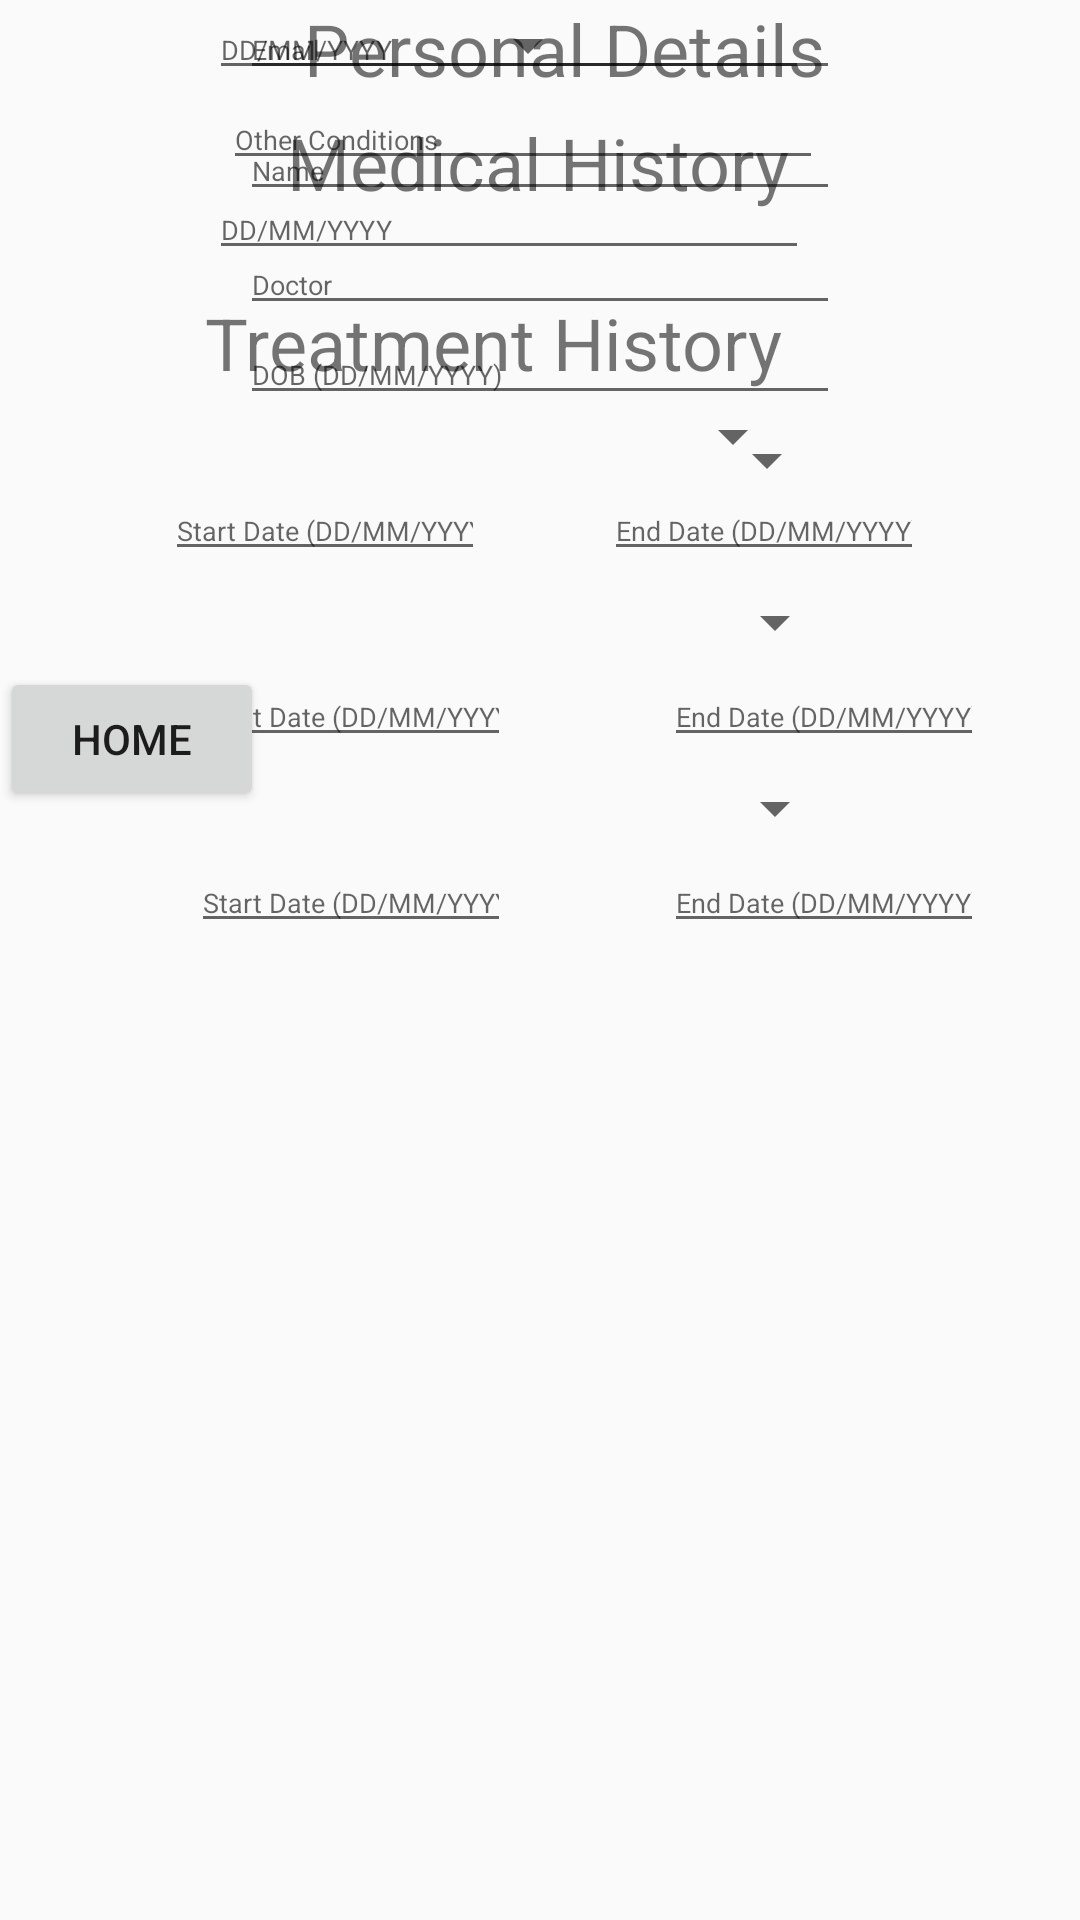

Produce the Android XML layout that renders to this screen, including the resource entries it uses.
<!-- AndroidManifest.xml: application theme AppTheme -->
<!-- res/layout/activity_profile_page.xml -->
<?xml version="1.0" encoding="utf-8"?>
<androidx.constraintlayout.widget.ConstraintLayout xmlns:android="http://schemas.android.com/apk/res/android"
    xmlns:app="http://schemas.android.com/apk/res-auto"
    xmlns:tools="http://schemas.android.com/tools"
    android:layout_width="match_parent"
    android:layout_height="match_parent">

    <TextView
        android:id="@+id/personalDetailsTextView"
        android:layout_width="wrap_content"
        android:layout_height="wrap_content"
        android:text="Personal Details"
        android:textSize="24sp"
        android:layout_centerHorizontal="true"
        app:layout_constraintEnd_toEndOf="parent"
        app:layout_constraintHorizontal_bias="0.544"
        app:layout_constraintStart_toStartOf="parent"
        app:layout_constraintTop_toTopOf="parent"
        tools:layout_editor_absoluteY="36dp" />

    <EditText
        android:id="@+id/doctorEditText"
        android:layout_width="200dp"
        android:layout_height="30dp"
        android:layout_centerHorizontal="true"
        android:layout_marginTop="8dp"
        android:ems="10"
        android:hint="Name"
        android:inputType="textPersonName"
        android:textSize="9sp"
        app:layout_constraintEnd_toEndOf="parent"
        app:layout_constraintStart_toStartOf="parent"
        app:layout_constraintTop_toBottomOf="@+id/personalDetailsTextView" />

    <EditText
        android:id="@+id/dobEditText"
        android:layout_width="200dp"
        android:layout_height="30dp"
        android:ems="10"
        android:hint="DOB (DD/MM/YYYY)"
        android:inputType="date"
        android:textSize="9sp"
        android:layout_centerHorizontal="true"
        app:layout_constraintEnd_toEndOf="parent"
        app:layout_constraintStart_toStartOf="parent"
        app:layout_constraintTop_toBottomOf="@+id/doctorEditText" />

    <Spinner
        android:id="@+id/diagnosisSpinner"
        android:layout_width="200dp"
        android:layout_height="30dp"
        android:layout_centerHorizontal="true"
        android:textSize="9sp"
        app:layout_constraintEnd_toEndOf="parent"
        app:layout_constraintHorizontal_bias="0.497"
        app:layout_constraintStart_toStartOf="parent"
        app:layout_constraintTop_toBottomOf="@+id/dobEditText" />

    <EditText
        android:id="@+id/emailEditText"
        android:layout_width="200dp"
        android:layout_height="30dp"
        android:ems="10"
        android:hint="Email"
        android:inputType="textPersonName"
        android:textSize="9sp"
        android:layout_centerHorizontal="true"
        app:layout_constraintEnd_toEndOf="parent"
        app:layout_constraintStart_toStartOf="parent"
        app:layout_constraintTop_toBottomOf="@+id/diagnosisSpinner" />

    <TextView
        android:id="@+id/textView2"
        android:layout_width="wrap_content"
        android:layout_height="wrap_content"
        android:layout_marginTop="8dp"
        android:text="Medical History"
        android:textSize="24dp"
        android:layout_centerHorizontal="true"
        app:layout_constraintEnd_toEndOf="parent"
        app:layout_constraintHorizontal_bias="0.497"
        app:layout_constraintStart_toStartOf="parent"
        app:layout_constraintTop_toBottomOf="@+id/emailEditText" />


    <EditText
        android:id="@+id/doctorEditText"
        android:layout_width="200dp"
        android:layout_height="30dp"
        android:layout_centerHorizontal="true"
        android:layout_marginTop="8dp"
        android:ems="10"
        android:hint="Doctor"
        android:inputType="textPersonName"
        android:textSize="9sp"
        app:layout_constraintEnd_toEndOf="parent"
        app:layout_constraintStart_toStartOf="parent"
        app:layout_constraintTop_toBottomOf="@+id/textView2" />


    <Spinner
        android:id="@+id/diagnosisSpinner"
        android:layout_width="200dp"
        android:layout_height="30dp"
        android:textSize="9sp"
        android:layout_centerHorizontal="true"
        app:layout_constraintEnd_toEndOf="parent"
        app:layout_constraintHorizontal_bias="0.436"
        app:layout_constraintStart_toStartOf="parent"
        app:layout_constraintTop_toBottomOf="@+id/doctorEditText" />

    <EditText
        android:id="@+id/dateOfDiagnosisEditText"
        android:layout_width="200dp"
        android:layout_height="30dp"
        android:layout_centerHorizontal="true"
        android:ems="10"
        android:hint="DD/MM/YYYY"
        android:inputType="date"
        android:textSize="9sp"
        app:layout_constraintEnd_toEndOf="parent"
        app:layout_constraintHorizontal_bias="0.436"
        app:layout_constraintStart_toStartOf="parent"
        app:layout_constraintTop_toBottomOf="@+id/diagnosisSpinner" />

    <EditText
        android:id="@+id/conditionsEditText"
        android:layout_width="200dp"
        android:layout_height="30dp"
        android:layout_centerHorizontal="true"
        android:ems="10"
        android:hint="Other Conditions"
        android:inputType="textPersonName"
        android:textSize="9sp"
        app:layout_constraintEnd_toEndOf="parent"
        app:layout_constraintHorizontal_bias="0.464"
        app:layout_constraintStart_toStartOf="parent"
        app:layout_constraintTop_toBottomOf="@+id/dateOfDiagnosisEditText" />

    <EditText
        android:id="@+id/dateOfDiagnosisEditText2"
        android:layout_width="200dp"
        android:layout_height="30dp"
        android:layout_centerHorizontal="true"
        android:ems="10"
        android:hint="DD/MM/YYYY"
        android:inputType="date"
        android:textSize="9sp"
        app:layout_constraintEnd_toEndOf="parent"
        app:layout_constraintHorizontal_bias="0.436"
        app:layout_constraintStart_toStartOf="parent"
        app:layout_constraintTop_toBottomOf="@+id/conditionsEditText" />

    <TextView
        android:id="@+id/treatmentTextView1"
        android:layout_width="wrap_content"
        android:layout_height="wrap_content"
        android:layout_centerHorizontal="true"
        android:layout_marginTop="8dp"
        android:text="Treatment History"
        android:textSize="24sp"
        app:layout_constraintEnd_toEndOf="parent"
        app:layout_constraintHorizontal_bias="0.407"
        app:layout_constraintStart_toStartOf="parent"
        app:layout_constraintTop_toBottomOf="@+id/dateOfDiagnosisEditText2" />

    <Spinner
        android:id="@+id/treatmentSpinner1"
        android:layout_width="200dp"
        android:layout_height="30dp"
        android:dropDownWidth="match_parent"
        android:spinnerMode="dropdown"
        android:textSize="9sp"
        android:layout_centerHorizontal="true"
        app:layout_constraintEnd_toEndOf="parent"
        app:layout_constraintHorizontal_bias="0.428"
        app:layout_constraintStart_toStartOf="parent"
        app:layout_constraintTop_toBottomOf="@+id/treatmentTextView1" />

    <EditText
        android:id="@+id/startEditText1"
        android:layout_width="wrap_content"
        android:layout_height="30sp"
        android:ems="10"
        android:hint="Start Date (DD/MM/YYYY)"
        android:inputType="date"
        android:textSize="9sp"
        android:layout_centerHorizontal="true"
        app:layout_constraintEnd_toStartOf="@+id/endEditText2"
        app:layout_constraintHorizontal_bias="0.479"
        app:layout_constraintStart_toStartOf="parent"
        app:layout_constraintTop_toBottomOf="@+id/treatmentSpinner1" />

    <EditText
        android:id="@+id/endEditText1"
        android:layout_width="wrap_content"
        android:layout_height="30sp"
        android:layout_marginEnd="52dp"
        android:layout_marginRight="52dp"
        android:ems="10"
        android:hint="End Date (DD/MM/YYYY)"
        android:inputType="date"
        android:textSize="9sp"
        android:layout_centerHorizontal="true"
        app:layout_constraintEnd_toEndOf="parent"
        app:layout_constraintTop_toBottomOf="@+id/treatmentSpinner1" />


    <Spinner
        android:id="@+id/treatmentSpinner2"
        android:layout_width="200dp"
        android:layout_height="30dp"
        android:layout_centerHorizontal="true"
        android:layout_marginTop="32dp"
        android:dropDownWidth="match_parent"
        android:spinnerMode="dropdown"
        android:textSize="9sp"
        app:layout_constraintEnd_toEndOf="parent"
        app:layout_constraintHorizontal_bias="0.515"
        app:layout_constraintStart_toStartOf="parent"
        app:layout_constraintTop_toBottomOf="@+id/treatmentSpinner1" />

    <EditText
        android:id="@+id/startEditText2"
        android:layout_width="wrap_content"
        android:layout_height="30dp"
        android:ems="10"
        android:hint="Start Date (DD/MM/YYYY)"
        android:inputType="date"
        android:textSize="9sp"
        app:layout_constraintEnd_toStartOf="@+id/endEditText2"
        app:layout_constraintHorizontal_bias="0.555"
        app:layout_constraintStart_toStartOf="parent"
        app:layout_constraintTop_toBottomOf="@+id/treatmentSpinner2" />


    <EditText
        android:id="@+id/endEditText2"
        android:layout_width="wrap_content"
        android:layout_height="30dp"
        android:layout_marginEnd="32dp"
        android:layout_marginRight="32dp"
        android:ems="10"
        android:hint="End Date (DD/MM/YYYY)"
        android:inputType="date"
        android:textSize="9sp"
        app:layout_constraintEnd_toEndOf="parent"
        app:layout_constraintTop_toBottomOf="@+id/treatmentSpinner2" />


    <Spinner
        android:id="@+id/treatmentSpinner3"
        android:layout_width="200dp"
        android:layout_height="30dp"
        android:layout_centerHorizontal="true"
        android:layout_marginTop="32dp"
        android:dropDownWidth="match_parent"
        android:spinnerMode="dropdown"
        android:textSize="9sp"
        app:layout_constraintEnd_toEndOf="parent"
        app:layout_constraintHorizontal_bias="0.515"
        app:layout_constraintStart_toStartOf="parent"
        app:layout_constraintTop_toBottomOf="@+id/treatmentSpinner2" />

    <EditText
        android:id="@+id/startEditText3"
        android:layout_width="wrap_content"
        android:layout_height="30dp"
        android:ems="10"
        android:hint="Start Date (DD/MM/YYYY)"
        android:inputType="date"
        android:textSize="9sp"
        app:layout_constraintEnd_toStartOf="@+id/endEditText3"
        app:layout_constraintHorizontal_bias="0.555"
        app:layout_constraintStart_toStartOf="parent"
        app:layout_constraintTop_toBottomOf="@+id/treatmentSpinner3" />


    <EditText
        android:id="@+id/endEditText3"
        android:layout_width="wrap_content"
        android:layout_height="30dp"
        android:layout_marginEnd="32dp"
        android:layout_marginRight="32dp"
        android:ems="10"
        android:hint="End Date (DD/MM/YYYY)"
        android:inputType="date"
        android:textSize="9sp"
        app:layout_constraintEnd_toEndOf="parent"
        app:layout_constraintTop_toBottomOf="@+id/treatmentSpinner3" />


    <Button
        android:id="@+id/homeBtn"
        android:layout_width="wrap_content"
        android:layout_height="wrap_content"
        android:text="Home"
        android:layout_centerHorizontal="true"
        app:layout_constraintTop_toBottomOf="@+id/treatmentSpinner2" />




</androidx.constraintlayout.widget.ConstraintLayout>
<!-- resources referenced by this layout -->
<resources>
  <style name="AppTheme" parent="Theme.AppCompat.Light.NoActionBar">
          
          <item name="colorPrimary">@color/colorPrimary</item>
          <item name="colorPrimaryDark">@color/colorPrimaryDark</item>
          <item name="colorAccent">@color/colorAccent</item>
      </style>
  <!-- not gathered from this repository: default colours our renderer supplied (Android Studio template values) -->
  <color name="colorPrimary">#FF6200EE</color>
  <color name="colorPrimaryDark">#FF3700B3</color>
  <color name="colorAccent">#FF03DAC5</color>
</resources>
